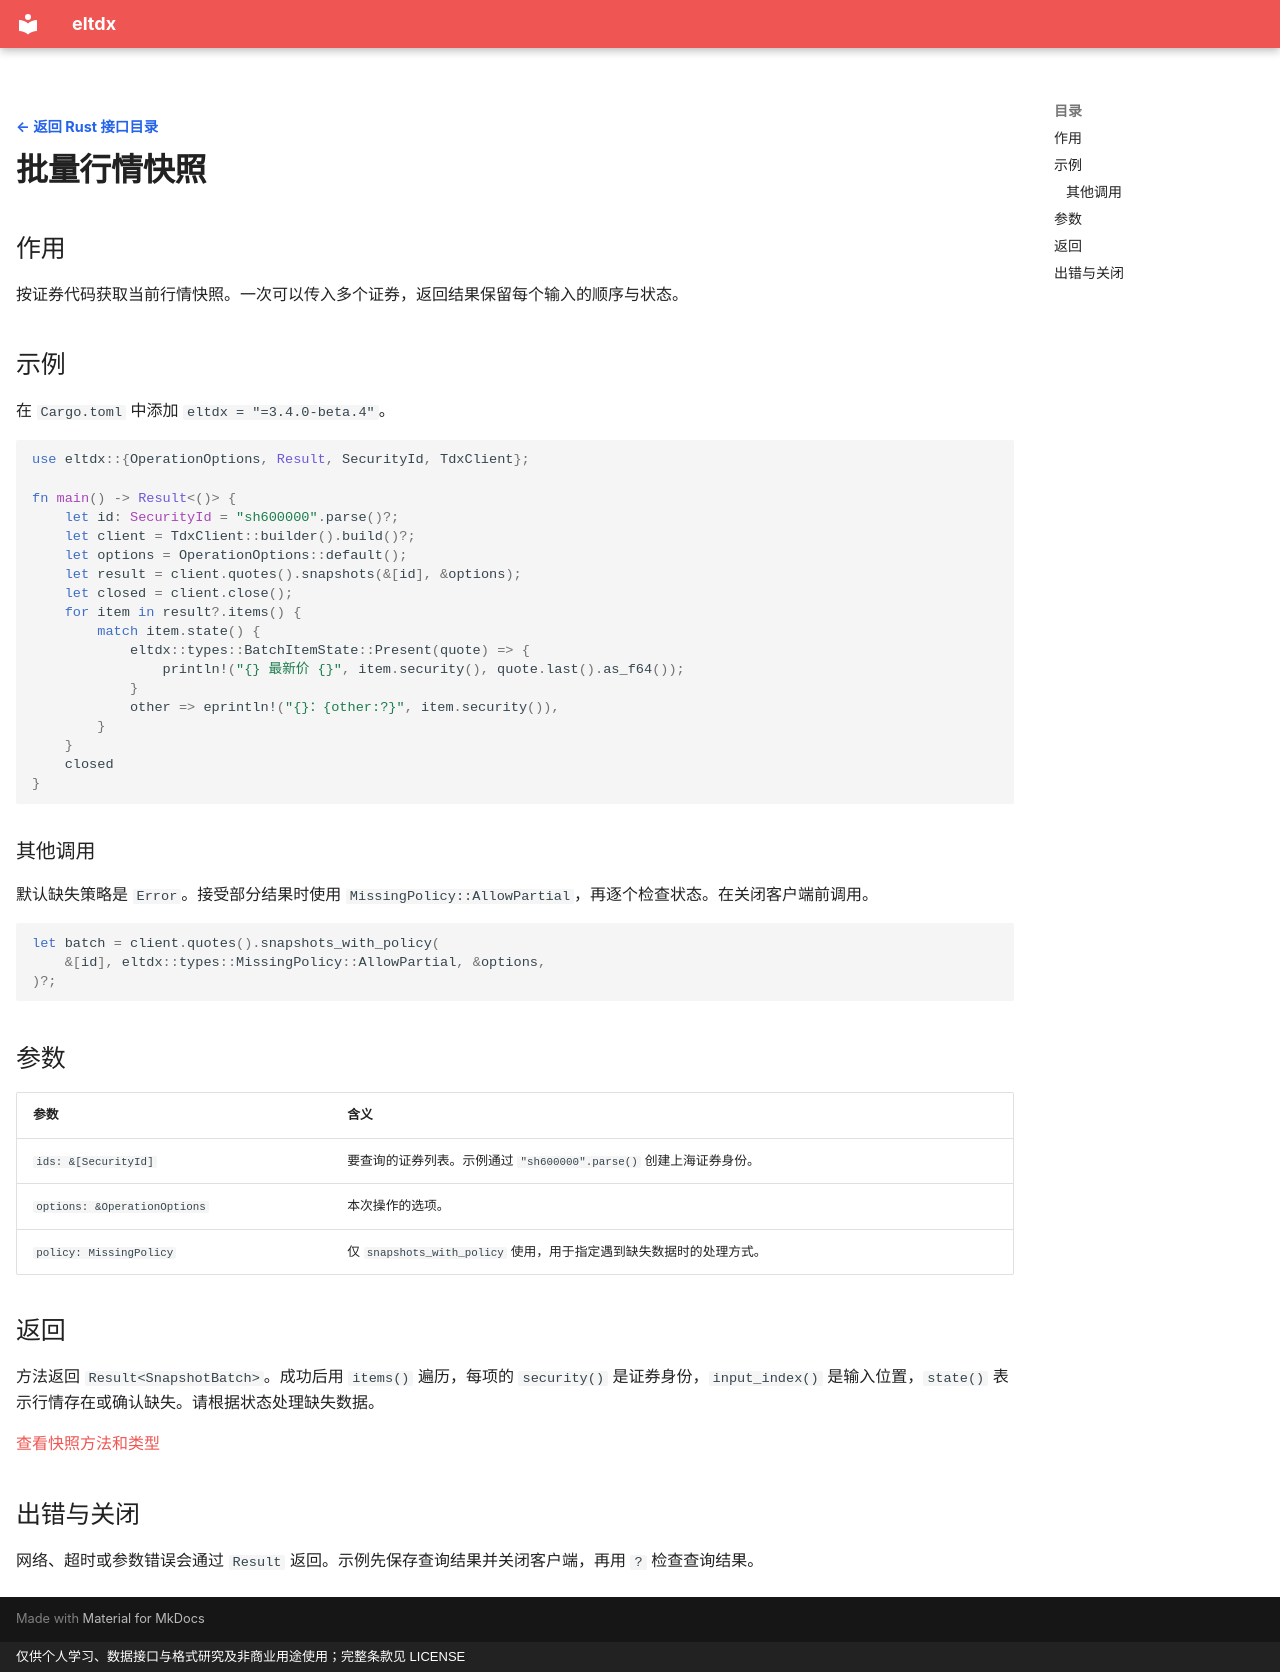

repository: electkismet/eltdx · page: rust-sdk/quote-snapshots/index.html · generator: mkdocs · copyright: 仅供个人学习、数据接口与格式研究及非商业用途使用；完整条款见 LICENSE

---
hide:
  - navigation
---

[← 返回 Rust 接口目录](../index.md?lang=rust){ .interface-detail-back }

# 批量行情快照

## 作用

按证券代码获取当前行情快照。一次可以传入多个证券，返回结果保留每个输入的顺序与状态。

## 示例

在 `Cargo.toml` 中添加 `eltdx = "=3.4.0-beta.4"`。

```rust
use eltdx::{OperationOptions, Result, SecurityId, TdxClient};

fn main() -> Result<()> {
    let id: SecurityId = "sh600000".parse()?;
    let client = TdxClient::builder().build()?;
    let options = OperationOptions::default();
    let result = client.quotes().snapshots(&[id], &options);
    let closed = client.close();
    for item in result?.items() {
        match item.state() {
            eltdx::types::BatchItemState::Present(quote) => {
                println!("{} 最新价 {}", item.security(), quote.last().as_f64());
            }
            other => eprintln!("{}：{other:?}", item.security()),
        }
    }
    closed
}
```

### 其他调用

默认缺失策略是 `Error`。接受部分结果时使用 `MissingPolicy::AllowPartial`，再逐个检查状态。在关闭客户端前调用。

```rust
let batch = client.quotes().snapshots_with_policy(
    &[id], eltdx::types::MissingPolicy::AllowPartial, &options,
)?;
```

## 参数

| 参数 | 含义 |
| --- | --- |
| `ids: &[SecurityId]` | 要查询的证券列表。示例通过 `"sh600000".parse()` 创建上海证券身份。 |
| `options: &OperationOptions` | 本次操作的选项。 |
| `policy: MissingPolicy` | 仅 `snapshots_with_policy` 使用，用于指定遇到缺失数据时的处理方式。 |

## 返回

方法返回 `Result<SnapshotBatch>`。成功后用 `items()` 遍历，每项的 `security()` 是证券身份，`input_index()` 是输入位置，`state()` 表示行情存在或确认缺失。请根据状态处理缺失数据。

[查看快照方法和类型](https://electkismet.github.io/eltdx/rust-api/3.4.0-beta.4/eltdx/services/struct.QuoteService.html#method.snapshots)

## 出错与关闭

网络、超时或参数错误会通过 `Result` 返回。示例先保存查询结果并关闭客户端，再用 `?` 检查查询结果。
